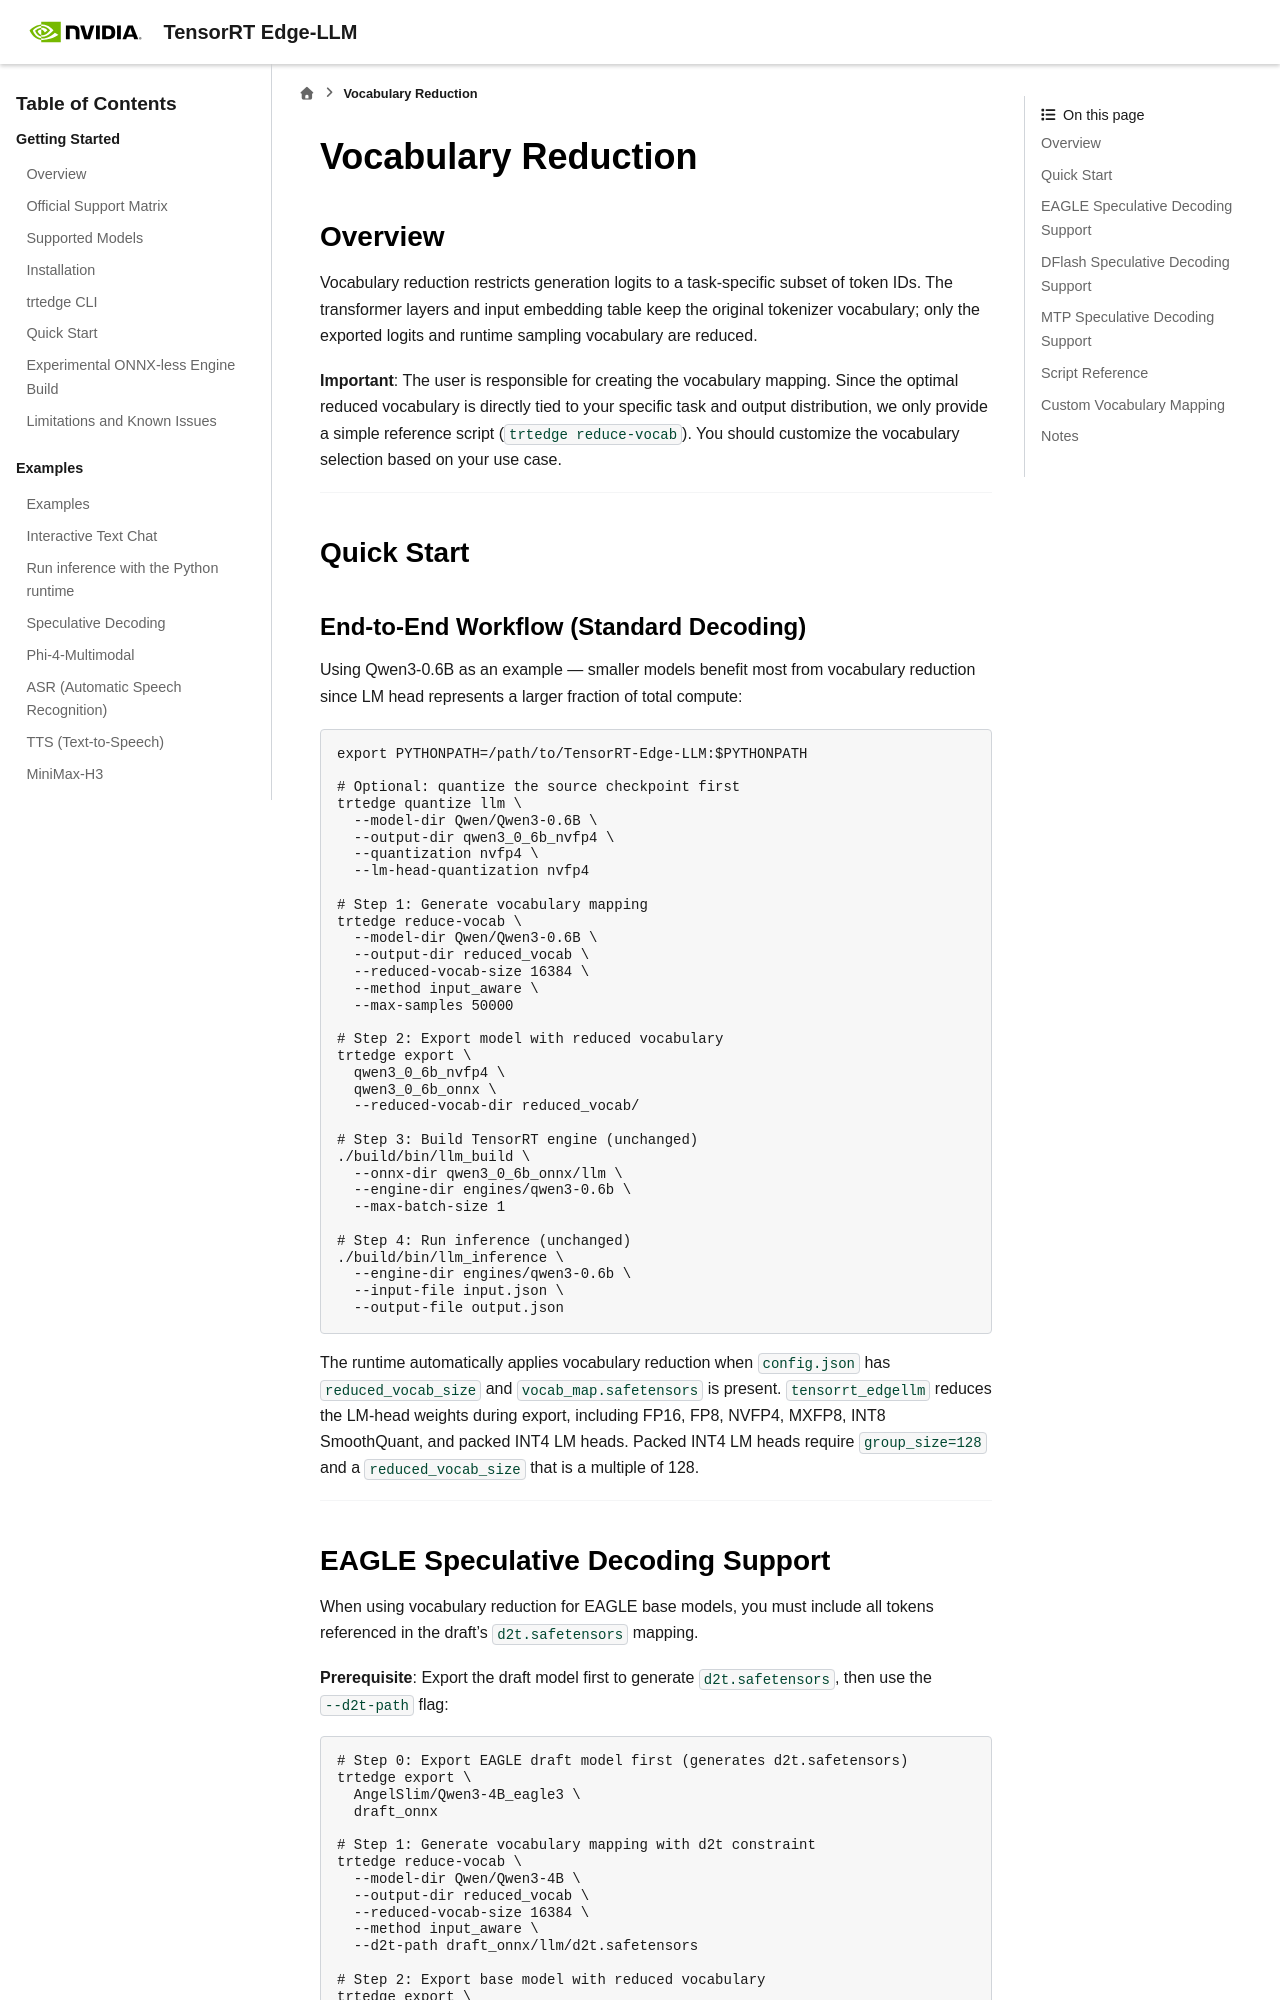

repository: NVIDIA/TensorRT-Edge-LLM · page: 0.12.0/user_guide/features/reduce-vocab.html · generator: sphinx

# Vocabulary Reduction

## Overview

Vocabulary reduction restricts generation logits to a task-specific subset of token IDs. The transformer layers and input embedding table keep the original tokenizer vocabulary; only the exported logits and runtime sampling vocabulary are reduced.

**Important**: The user is responsible for creating the vocabulary mapping. Since the optimal reduced vocabulary is directly tied to your specific task and output distribution, we only provide a simple reference script (`trtedge reduce-vocab`). You should customize the vocabulary selection based on your use case.

---

## Quick Start

### End-to-End Workflow (Standard Decoding)

Using Qwen3-0.6B as an example — smaller models benefit most from vocabulary reduction since LM head represents a larger fraction of total compute:

```bash
export PYTHONPATH=/path/to/TensorRT-Edge-LLM:$PYTHONPATH

# Optional: quantize the source checkpoint first
trtedge quantize llm \
  --model-dir Qwen/Qwen3-0.6B \
  --output-dir qwen3_0_6b_nvfp4 \
  --quantization nvfp4 \
  --lm-head-quantization nvfp4

# Step 1: Generate vocabulary mapping
trtedge reduce-vocab \
  --model-dir Qwen/Qwen3-0.6B \
  --output-dir reduced_vocab \
  --reduced-vocab-size 16384 \
  --method input_aware \
  --max-samples 50000

# Step 2: Export model with reduced vocabulary
trtedge export \
  qwen3_0_6b_nvfp4 \
  qwen3_0_6b_onnx \
  --reduced-vocab-dir reduced_vocab/

# Step 3: Build TensorRT engine (unchanged)
./build/bin/llm_build \
  --onnx-dir qwen3_0_6b_onnx/llm \
  --engine-dir engines/qwen3-0.6b \
  --max-batch-size 1

# Step 4: Run inference (unchanged)
./build/bin/llm_inference \
  --engine-dir engines/qwen3-0.6b \
  --input-file input.json \
  --output-file output.json
```

The runtime automatically applies vocabulary reduction when `config.json` has `reduced_vocab_size` and `vocab_map.safetensors` is present. `tensorrt_edgellm` reduces the LM-head weights during export, including FP16, FP8, NVFP4, MXFP8, INT8 SmoothQuant, and packed INT4 LM heads. Packed INT4 LM heads require `group_size=128` and a `reduced_vocab_size` that is a multiple of 128.

---
